Run: headless pygame with SDL's dummy video driver; simulated clock (each Clock.tick advances the game by its frame time, no real sleeping); random seed 0; keys injected as events and as key.get_pressed() state; no mouse input.
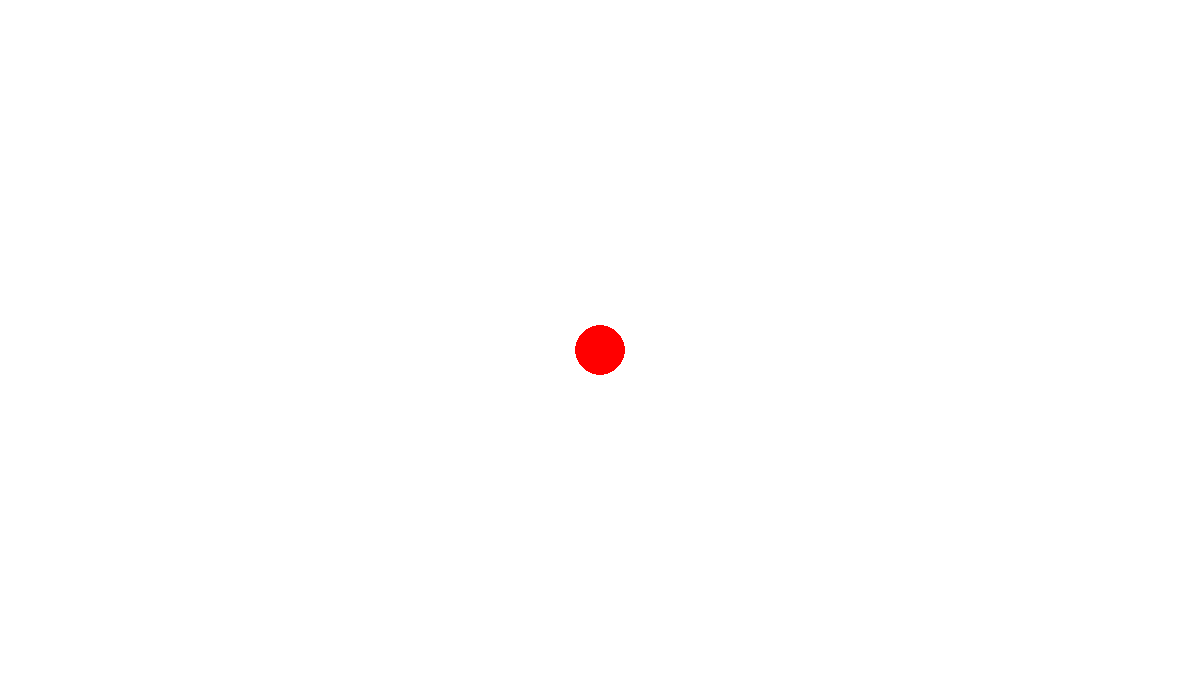
Frame 1 of 4 · flips 1–60 · no input
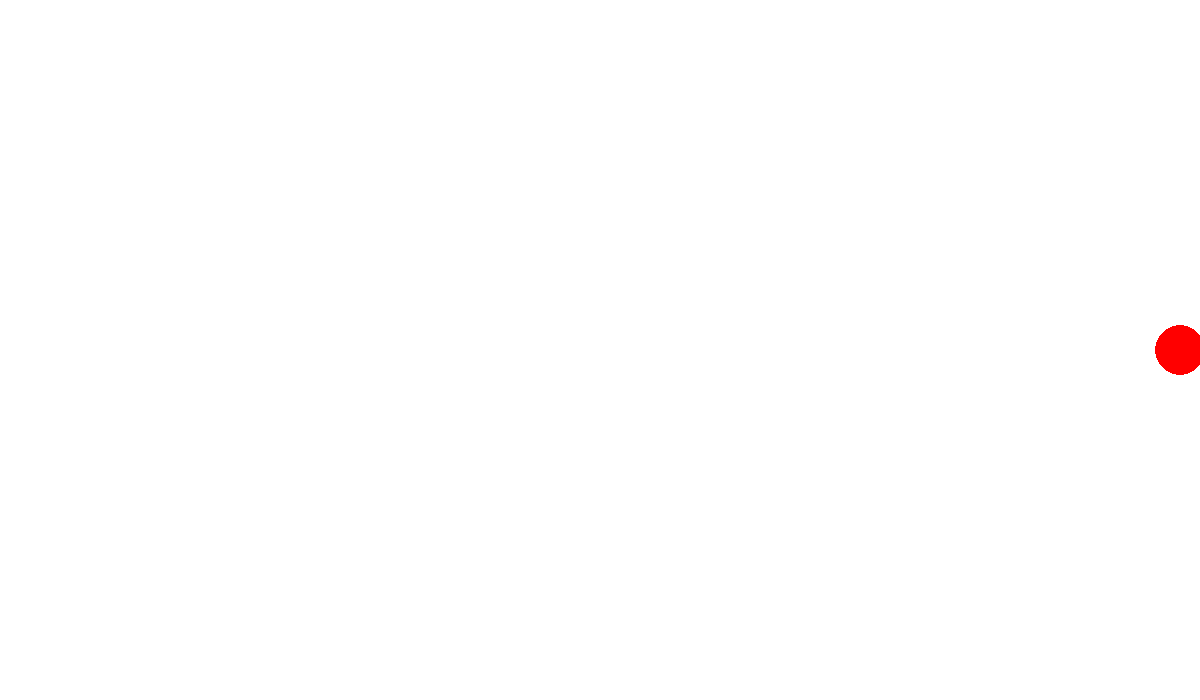
Frame 2 of 4 · flips 61–180 · tapped SPACE, RETURN · held RIGHT (→), D
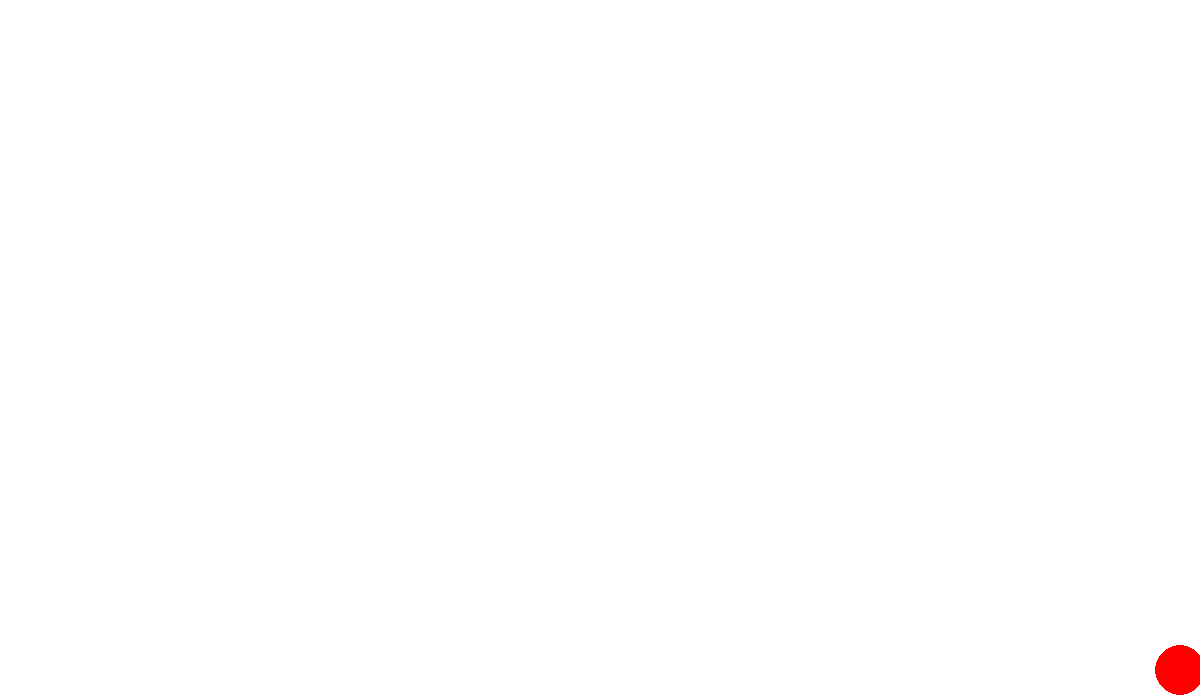
Frame 3 of 4 · flips 181–300 · held DOWN (↓), S
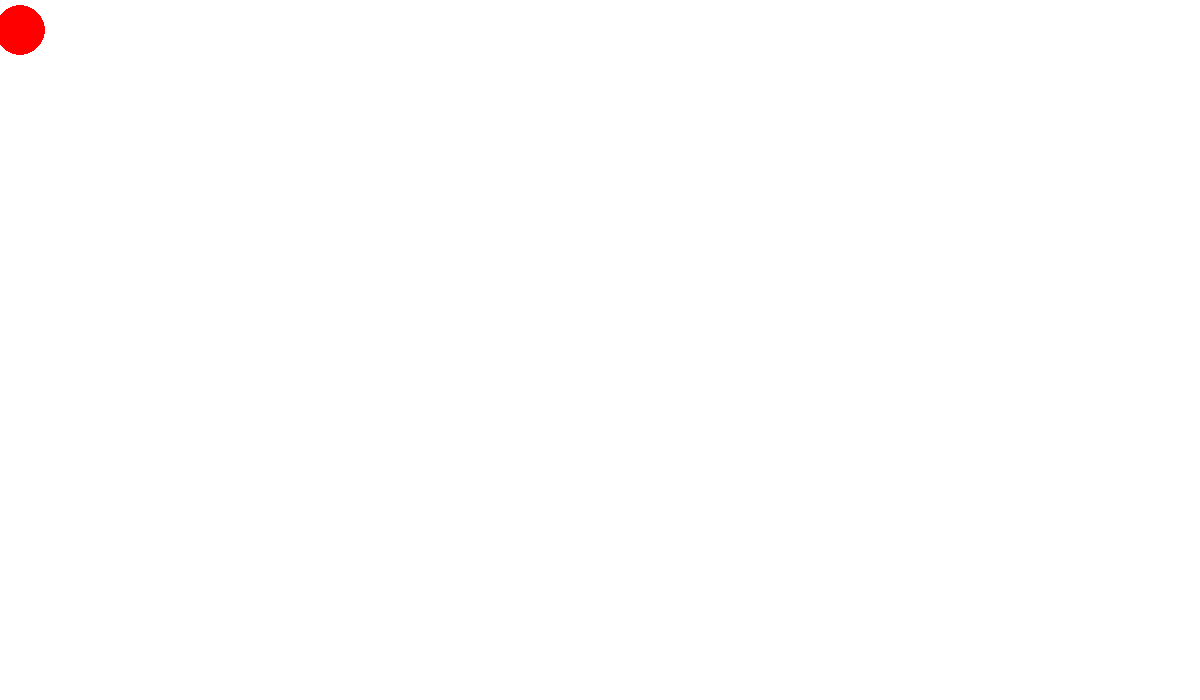
Frame 4 of 4 · flips 301–420 · held LEFT (←), A, UP (↑), W

The pygame program that drew these frames:

import pygame
pygame.init()

screen = pygame.display.set_mode((1200, 700))  # Размер окна
WHITE = (255, 255, 255)
RED = (255, 0, 0)

done = False
clock = pygame.time.Clock()

circle_start_w = 600
circle_start_h = 350

while not done:
    keys = pygame.key.get_pressed()
    screen.fill(WHITE)  

    if keys[pygame.K_UP] and circle_start_h > 38:
        circle_start_h -= 20
    if keys[pygame.K_DOWN] and circle_start_h < 662:
        circle_start_h += 20
    if keys[pygame.K_LEFT] and circle_start_w > 38:
        circle_start_w -= 20
    if keys[pygame.K_RIGHT] and circle_start_w < 1162:
        circle_start_w += 20

    pygame.draw.circle(screen, RED, (circle_start_w, circle_start_h), 25) 
    pygame.display.flip() 

    for event in pygame.event.get():
        if event.type == pygame.QUIT:
            done = True

    clock.tick(60) 

pygame.quit()
